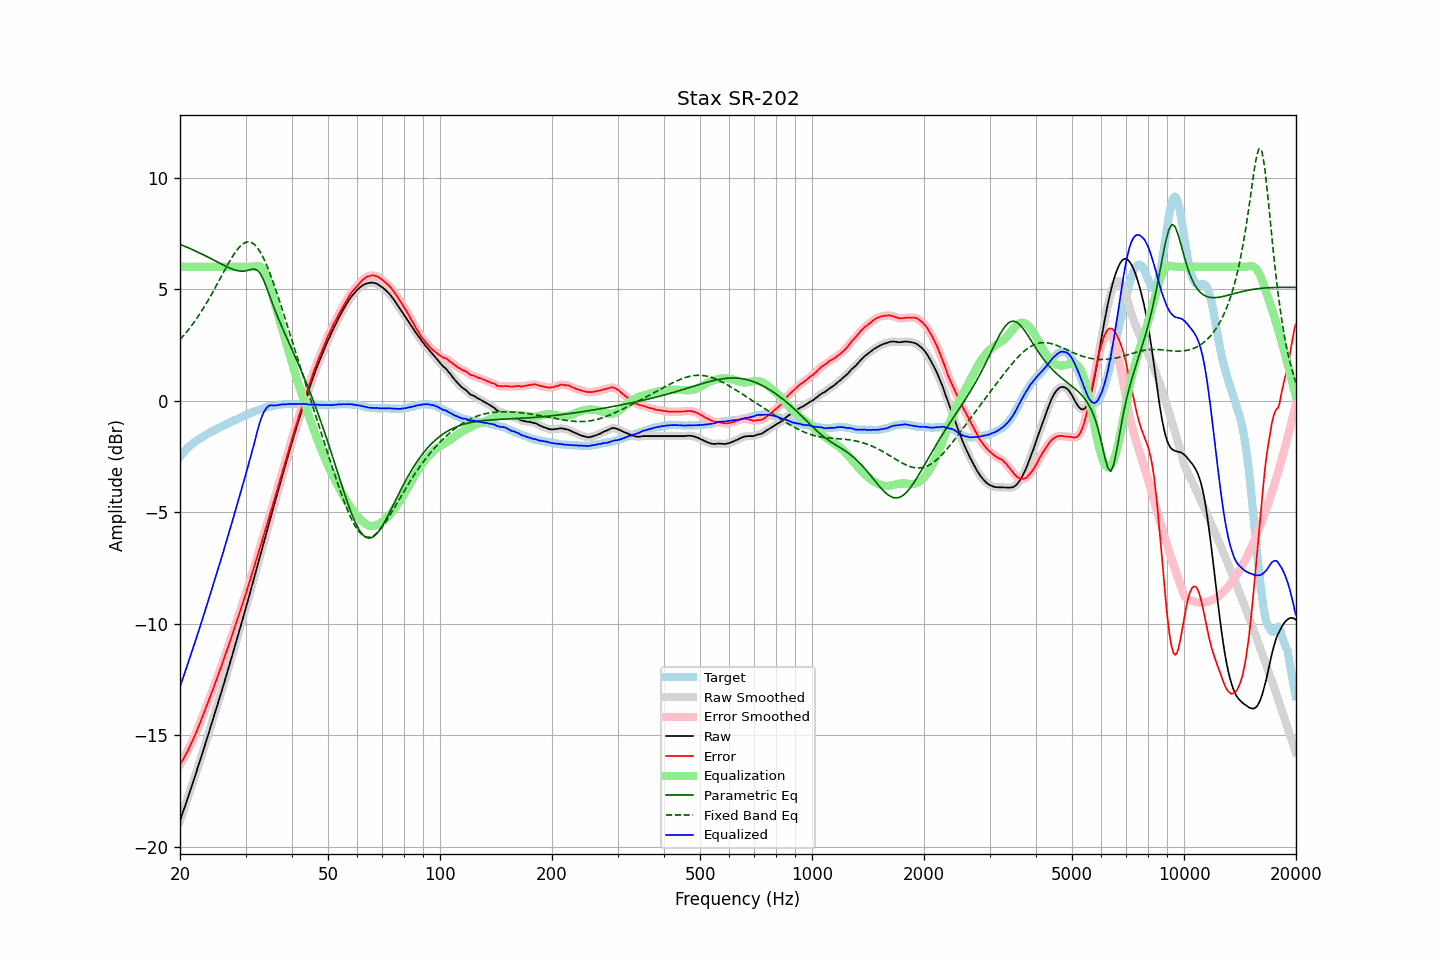

Values plotted in this chart, from the file beside it:
frequency, raw, error, smoothed, error_smoothed, equalization, parametric_eq, fixed_band_eq, equalized_raw, equalized_smoothed, target
20.00, -18.83, -16.31, -18.83, -16.31, 6.00, 7.01, 2.74, -12.83, -12.83, -2.51
20.20, -18.62, -16.19, -18.62, -16.19, 6.00, 6.98, 2.82, -12.62, -12.62, -2.42
20.40, -18.40, -16.07, -18.40, -16.07, 6.00, 6.95, 2.90, -12.40, -12.40, -2.33
20.61, -18.19, -15.93, -18.19, -15.94, 6.00, 6.92, 2.99, -12.19, -12.19, -2.26
20.81, -17.97, -15.80, -17.98, -15.80, 6.00, 6.89, 3.07, -11.97, -11.98, -2.17
21.02, -17.77, -15.67, -17.76, -15.66, 6.00, 6.86, 3.16, -11.77, -11.76, -2.09
21.23, -17.55, -15.51, -17.55, -15.52, 6.00, 6.83, 3.25, -11.55, -11.55, -2.03
21.44, -17.33, -15.36, -17.33, -15.36, 6.00, 6.80, 3.35, -11.33, -11.33, -1.97
21.66, -17.12, -15.21, -17.12, -15.21, 6.00, 6.76, 3.44, -11.12, -11.12, -1.91
21.87, -16.89, -15.04, -16.90, -15.04, 6.00, 6.73, 3.54, -10.89, -10.90, -1.85
22.09, -16.68, -14.88, -16.68, -14.88, 6.00, 6.70, 3.64, -10.68, -10.68, -1.81
22.31, -16.45, -14.70, -16.46, -14.70, 6.00, 6.66, 3.75, -10.45, -10.46, -1.76
22.54, -16.24, -14.53, -16.23, -14.53, 6.00, 6.63, 3.86, -10.24, -10.23, -1.71
22.76, -16.00, -14.34, -16.01, -14.34, 6.00, 6.59, 3.97, -10.00, -10.01, -1.67
22.99, -15.79, -14.16, -15.78, -14.16, 6.00, 6.56, 4.08, -9.79, -9.78, -1.63
23.22, -15.56, -13.97, -15.56, -13.97, 6.00, 6.52, 4.20, -9.56, -9.56, -1.59
23.45, -15.32, -13.79, -15.33, -13.79, 6.00, 6.49, 4.32, -9.32, -9.33, -1.54
23.69, -15.10, -13.60, -15.10, -13.60, 6.00, 6.45, 4.44, -9.10, -9.10, -1.50
23.92, -14.86, -13.40, -14.86, -13.41, 6.00, 6.41, 4.56, -8.86, -8.86, -1.46
24.16, -14.63, -13.22, -14.64, -13.22, 6.00, 6.38, 4.69, -8.63, -8.64, -1.41
24.40, -14.40, -13.03, -14.40, -13.03, 6.00, 6.34, 4.82, -8.40, -8.40, -1.37
24.65, -14.18, -12.84, -14.18, -12.84, 6.00, 6.30, 4.95, -8.18, -8.18, -1.34
24.89, -13.94, -12.64, -13.94, -12.64, 6.00, 6.26, 5.08, -7.94, -7.94, -1.30
25.14, -13.70, -12.44, -13.70, -12.44, 6.00, 6.23, 5.21, -7.70, -7.70, -1.26
25.39, -13.46, -12.24, -13.47, -12.25, 6.00, 6.19, 5.34, -7.46, -7.47, -1.22
25.65, -13.24, -12.05, -13.23, -12.05, 6.00, 6.15, 5.48, -7.24, -7.23, -1.18
25.91, -13.00, -11.85, -13.00, -11.84, 6.00, 6.11, 5.61, -7.00, -7.00, -1.15
26.16, -12.75, -11.64, -12.76, -11.64, 6.00, 6.08, 5.75, -6.75, -6.76, -1.11
26.43, -12.51, -11.42, -12.51, -11.43, 6.00, 6.04, 5.88, -6.51, -6.51, -1.09
26.69, -12.27, -11.22, -12.27, -11.22, 6.00, 6.01, 6.01, -6.27, -6.27, -1.05
26.96, -12.03, -11.02, -12.03, -11.01, 6.00, 5.98, 6.14, -6.03, -6.03, -1.01
27.23, -11.78, -10.80, -11.78, -10.81, 6.00, 5.94, 6.27, -5.78, -5.78, -0.98
27.50, -11.54, -10.60, -11.53, -10.59, 6.00, 5.91, 6.39, -5.54, -5.53, -0.94
27.77, -11.28, -10.37, -11.28, -10.38, 6.00, 5.89, 6.50, -5.28, -5.28, -0.91
28.05, -11.03, -10.16, -11.03, -10.16, 6.00, 5.86, 6.61, -5.03, -5.03, -0.87
28.33, -10.78, -9.93, -10.79, -9.94, 6.00, 5.84, 6.71, -4.78, -4.79, -0.85
28.62, -10.54, -9.73, -10.54, -9.73, 6.00, 5.83, 6.81, -4.54, -4.54, -0.81
28.90, -10.29, -9.52, -10.29, -9.51, 6.00, 5.82, 6.89, -4.29, -4.29, -0.77
29.19, -10.04, -9.29, -10.04, -9.30, 6.00, 5.81, 6.96, -4.04, -4.04, -0.74
29.48, -9.78, -9.09, -9.78, -9.08, 6.00, 5.81, 7.02, -3.78, -3.78, -0.70
29.78, -9.53, -8.85, -9.53, -8.86, 6.00, 5.81, 7.07, -3.53, -3.53, -0.68
30.08, -9.28, -8.64, -9.28, -8.64, 6.00, 5.82, 7.10, -3.28, -3.28, -0.64
30.38, -9.02, -8.41, -9.02, -8.41, 6.00, 5.84, 7.12, -3.02, -3.02, -0.61
30.68, -8.76, -8.19, -8.76, -8.18, 6.00, 5.86, 7.12, -2.76, -2.76, -0.57
30.99, -8.50, -7.95, -8.50, -7.95, 6.00, 5.88, 7.10, -2.50, -2.50, -0.55
31.30, -8.24, -7.73, -8.24, -7.72, 6.00, 5.89, 7.07, -2.24, -2.24, -0.51
31.61, -7.98, -7.49, -7.98, -7.49, 6.01, 5.90, 7.02, -1.96, -1.96, -0.49
31.93, -7.71, -7.25, -7.71, -7.25, 6.03, 5.88, 6.95, -1.68, -1.68, -0.46
32.24, -7.44, -7.00, -7.44, -7.01, 6.05, 5.85, 6.87, -1.40, -1.40, -0.44
32.57, -7.18, -6.77, -7.18, -6.77, 6.04, 5.78, 6.77, -1.14, -1.14, -0.41
32.89, -6.91, -6.54, -6.91, -6.54, 6.01, 5.69, 6.66, -0.90, -0.90, -0.37
33.22, -6.65, -6.30, -6.66, -6.30, 5.95, 5.55, 6.52, -0.70, -0.70, -0.35
33.55, -6.39, -6.06, -6.39, -6.06, 5.86, 5.41, 6.38, -0.53, -0.53, -0.33
33.89, -6.14, -5.82, -6.13, -5.82, 5.73, 5.23, 6.23, -0.41, -0.40, -0.32
34.23, -5.87, -5.58, -5.87, -5.58, 5.56, 5.04, 6.06, -0.30, -0.31, -0.29
34.57, -5.61, -5.34, -5.60, -5.33, 5.36, 4.85, 5.88, -0.24, -0.24, -0.27
34.92, -5.34, -5.08, -5.34, -5.09, 5.13, 4.65, 5.70, -0.21, -0.21, -0.26
35.27, -5.08, -4.84, -5.08, -4.84, 4.88, 4.45, 5.50, -0.20, -0.20, -0.24
35.62, -4.83, -4.60, -4.82, -4.59, 4.62, 4.26, 5.30, -0.21, -0.21, -0.23
35.97, -4.56, -4.34, -4.57, -4.35, 4.35, 4.08, 5.10, -0.21, -0.21, -0.22
... 635 more rows
